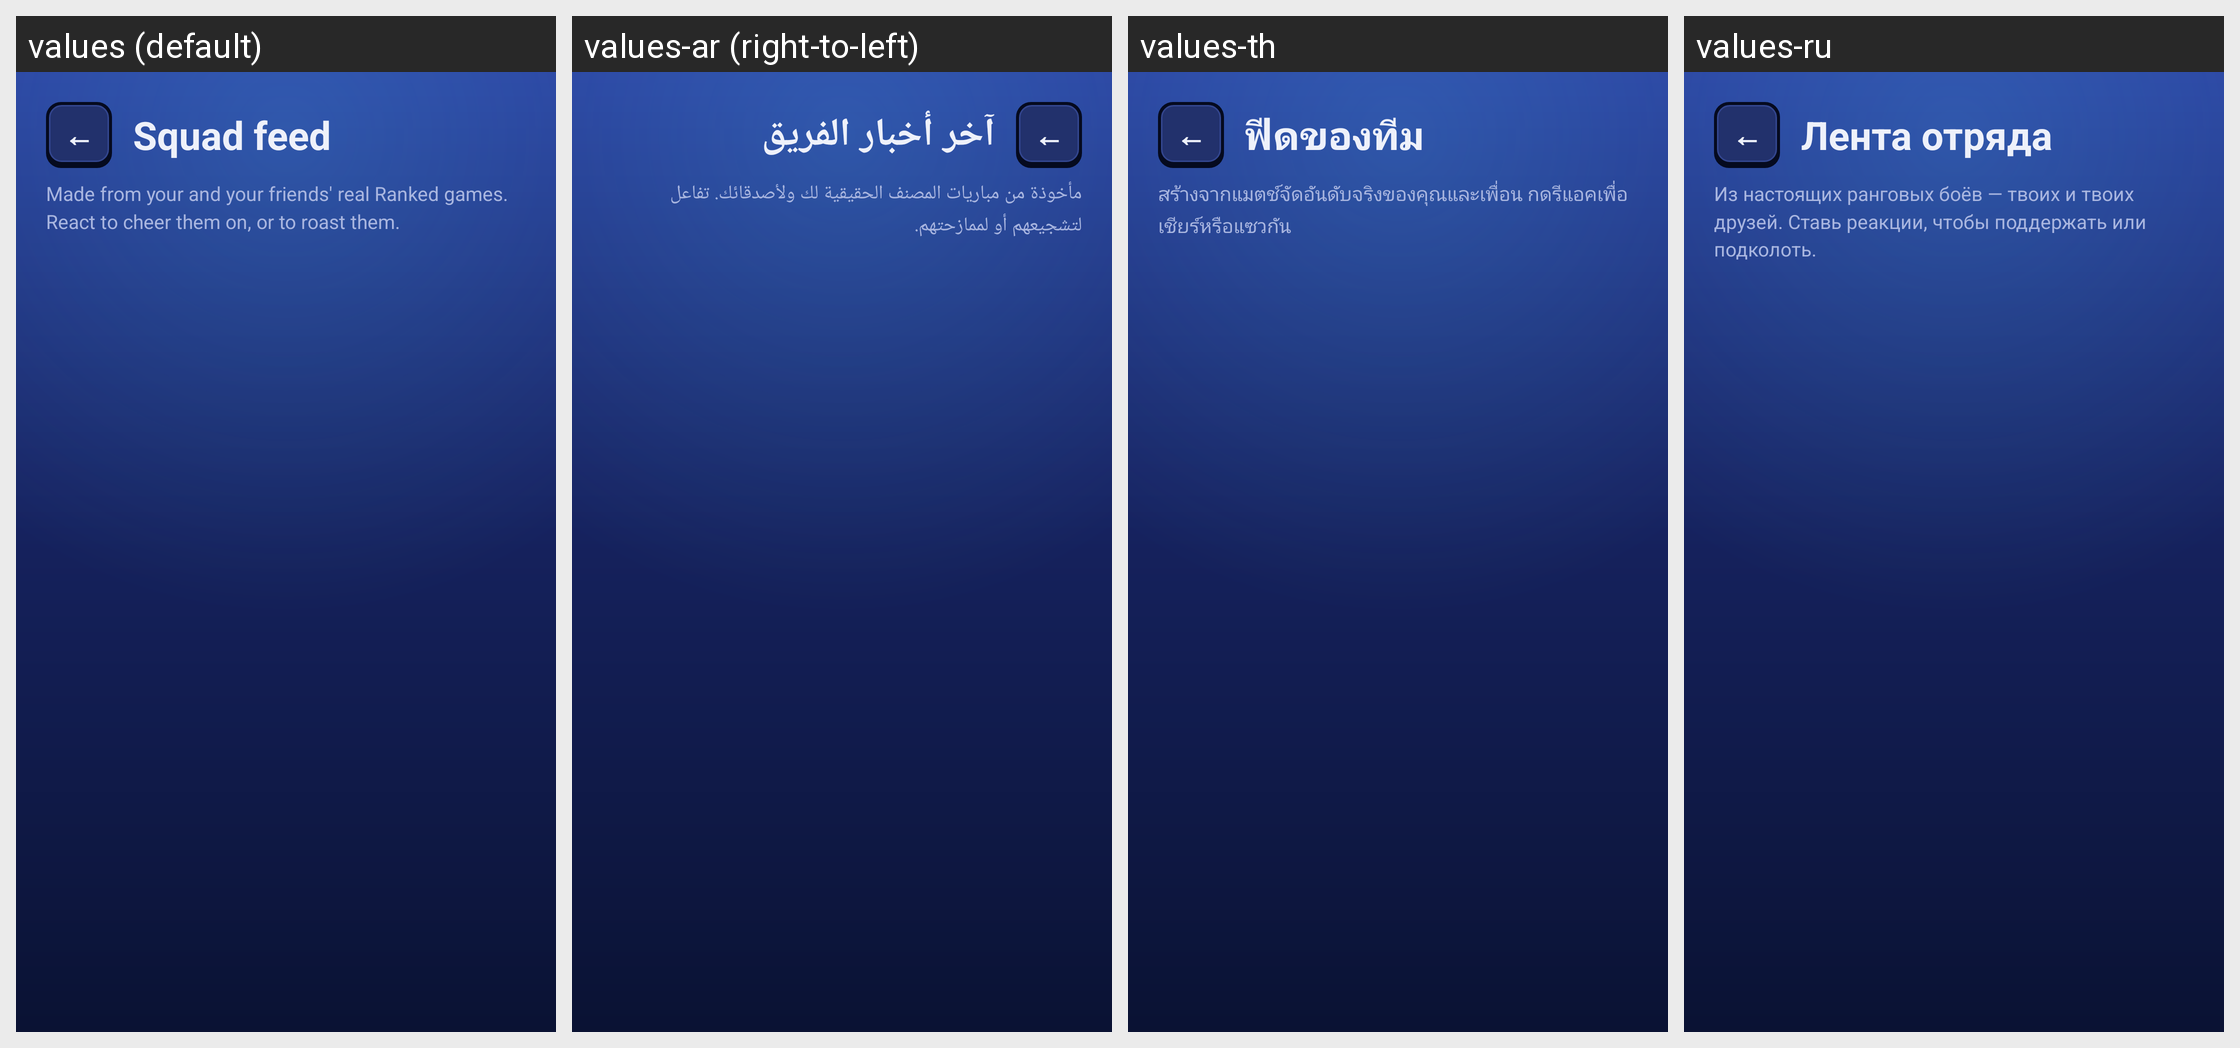

Locale-by-locale string values for the Android screen shown in this grid:
Android screen res/layout/activity_feed.xml rendered under 4 locales, left to right: values (default), values-ar (right-to-left), values-th, values-ru. Device: Nexus 5 (rendered at 1080×1920; each locale shown at half size, 540×960, under a caption strip naming it); theme Theme.BrawlZone.
Other locales in the repository, not shown: values-de, values-es, values-fi, values-fr, values-in, values-it, values-iw, values-ja, values-ko, values-ms, values-nl, values-pl, values-pt, values-tr, values-vi.
Strings drawn on this screen, with the default value and each locale's value (text and hints the layout hard-codes, and strings that could not be matched under every locale, appear in the picture but are not listed):

feed_title
  values: Squad feed
  values-ar: آخر أخبار الفريق
  values-th: ฟีดของทีม
  values-ru: Лента отряда

feed_intro
  values: Made from your and your friends' real Ranked games. React to cheer them on, or to roast them.
  values-ar: مأخوذة من مباريات المصنف الحقيقية لك ولأصدقائك. تفاعل لتشجيعهم أو لممازحتهم.
  values-th: สร้างจากแมตช์จัดอันดับจริงของคุณและเพื่อน กดรีแอคเพื่อเชียร์หรือแซวกัน
  values-ru: Из настоящих ранговых боёв — твоих и твоих друзей. Ставь реакции, чтобы поддержать или подколоть.
